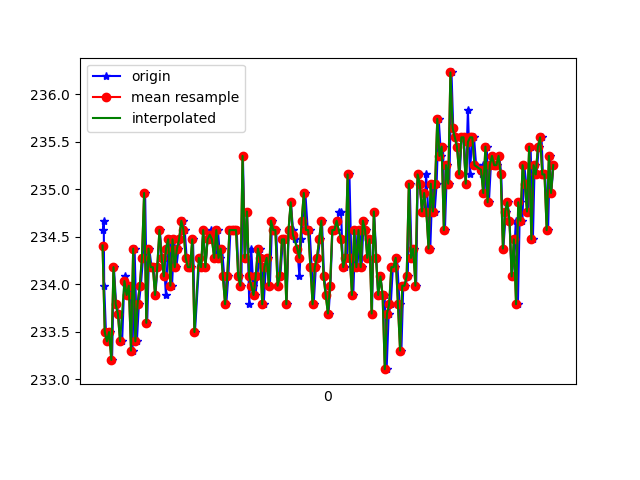

Data behind this chart, as committed beside it:
1618191370285, 887033275441714, 234.57031, -261.6211, -45.80078
1618191370291, 887033295524732, 234.7, -258.8, -48.93
1618191370295, 887033313929078, 234, -258.6, -49.32
1618191370311, 887033332974372, 233.5, -259, -48.93
1618191370328, 887033352050187, 233.4, -258.9, -49.32
1618191370345, 887033371126002, 233.5, -258.9, -49.61
1618191370367, 887033390140774, 233.2, -258.8, -48.93
1618191370384, 887033409277631, 234.2, -258.4, -49.61
1618191370404, 887033428292404, 233.8, -258.3, -49.22
1618191370428, 887033447551346, 233.7, -258.7, -50.29
1618191370445, 887033466535597, 233.4, -258.4, -48.54
1618191370459, 887033485550370, 233.4, -258.5, -49.51
1618191370481, 887033504565142, 234.1, -258.5, -48.93
1618191370497, 887033523610436, 234, -258.2, -49.32
1618191370516, 887033542625208, 233.9, -258.1, -48.93
1618191370536, 887033561639980, 234, -258.1, -47.85
1618191370554, 887033580715795, 233.3, -258, -47.75
1618191370573, 887033599852653, 234.4, -258.2, -48.54
1618191370594, 887033618867425, 233.4, -257.9, -48.44
1618191370612, 887033637882197, 233.8, -258, -48.54
1618191370630, 887033656988534, 234, -258.5, -48.73
1618191370650, 887033676033827, 234.3, -258.5, -47.85
1618191370669, 887033695079121, 235, -257.9, -47.85
1618191370688, 887033713971808, 233.6, -258.3, -48.93
1618191370707, 887033733017102, 234.4, -258.3, -47.85
1618191370728, 887033751940310, 234.2, -258.9, -47.46
1618191370746, 887033770985604, 234.2, -258.2, -47.46
1618191370763, 887033789969855, 233.9, -258.1, -47.07
1618191370783, 887033808984627, 234.2, -258.3, -48.44
1618191370804, 887033828060442, 234.6, -258.5, -47.36
1618191370823, 887033847105735, 234.3, -258, -48.54
1618191370840, 887033866273114, 234.3, -258.4, -48.54
1618191370859, 887033885104759, 233.9, -258.1, -47.85
1618191370878, 887033904180574, 234.4, -258.1, -48.73
1618191370898, 887033923195346, 234.5, -257.6, -47.75
1618191370915, 887033942179597, 234, -258.1, -47.85
1618191370935, 887033961224891, 234.5, -259, -47.85
1618191370955, 887033980239663, 234.2, -258.5, -48.44
1618191370974, 887033999284957, 234.4, -258.4, -48.83
1618191370992, 887034018330250, 234.5, -259.1, -48.05
1618191371011, 887034037375544, 234.7, -258.4, -49.12
1618191371031, 887034056603965, 234.6, -258.8, -48.93
1618191371049, 887034075588216, 234.3, -258.8, -49.12
1618191371068, 887034094602989, 234.2, -258.8, -49.22
1618191371087, 887034113587240, 234.2, -258.7, -48.93
1618191371107, 887034132602012, 234.5, -258.9, -49.12
1618191371125, 887034151647305, 233.5, -258.3, -48.14
1618191371165, 887034189798935, 234.3, -258.9, -48.24
1618191371182, 887034208783186, 234.2, -258.8, -48.83
1618191371201, 887034228084424, 234.6, -258.2, -48.24
1618191371221, 887034247099196, 234.2, -258.7, -48.14
1618191371240, 887034266083447, 234.5, -258.9, -48.83
1618191371267, 887034285128741, 234.6, -258.1, -47.85
1618191371278, 887034304357163, 234.5, -258.7, -48.14
1618191371297, 887034323616105, 234.5, -258.1, -47.56
1618191371316, 887034342447750, 234.3, -258.4, -48.24
1618191371335, 887034361401479, 234.6, -258.2, -47.75
1618191371354, 887034380446773, 234.3, -258.8, -48.24
1618191371373, 887034399492067, 234.4, -258.6, -48.24
1618191371392, 887034418445796, 234.1, -258.5, -48.14
1618191371411, 887034437521611, 233.8, -258.4, -48.54
... 156 more rows
